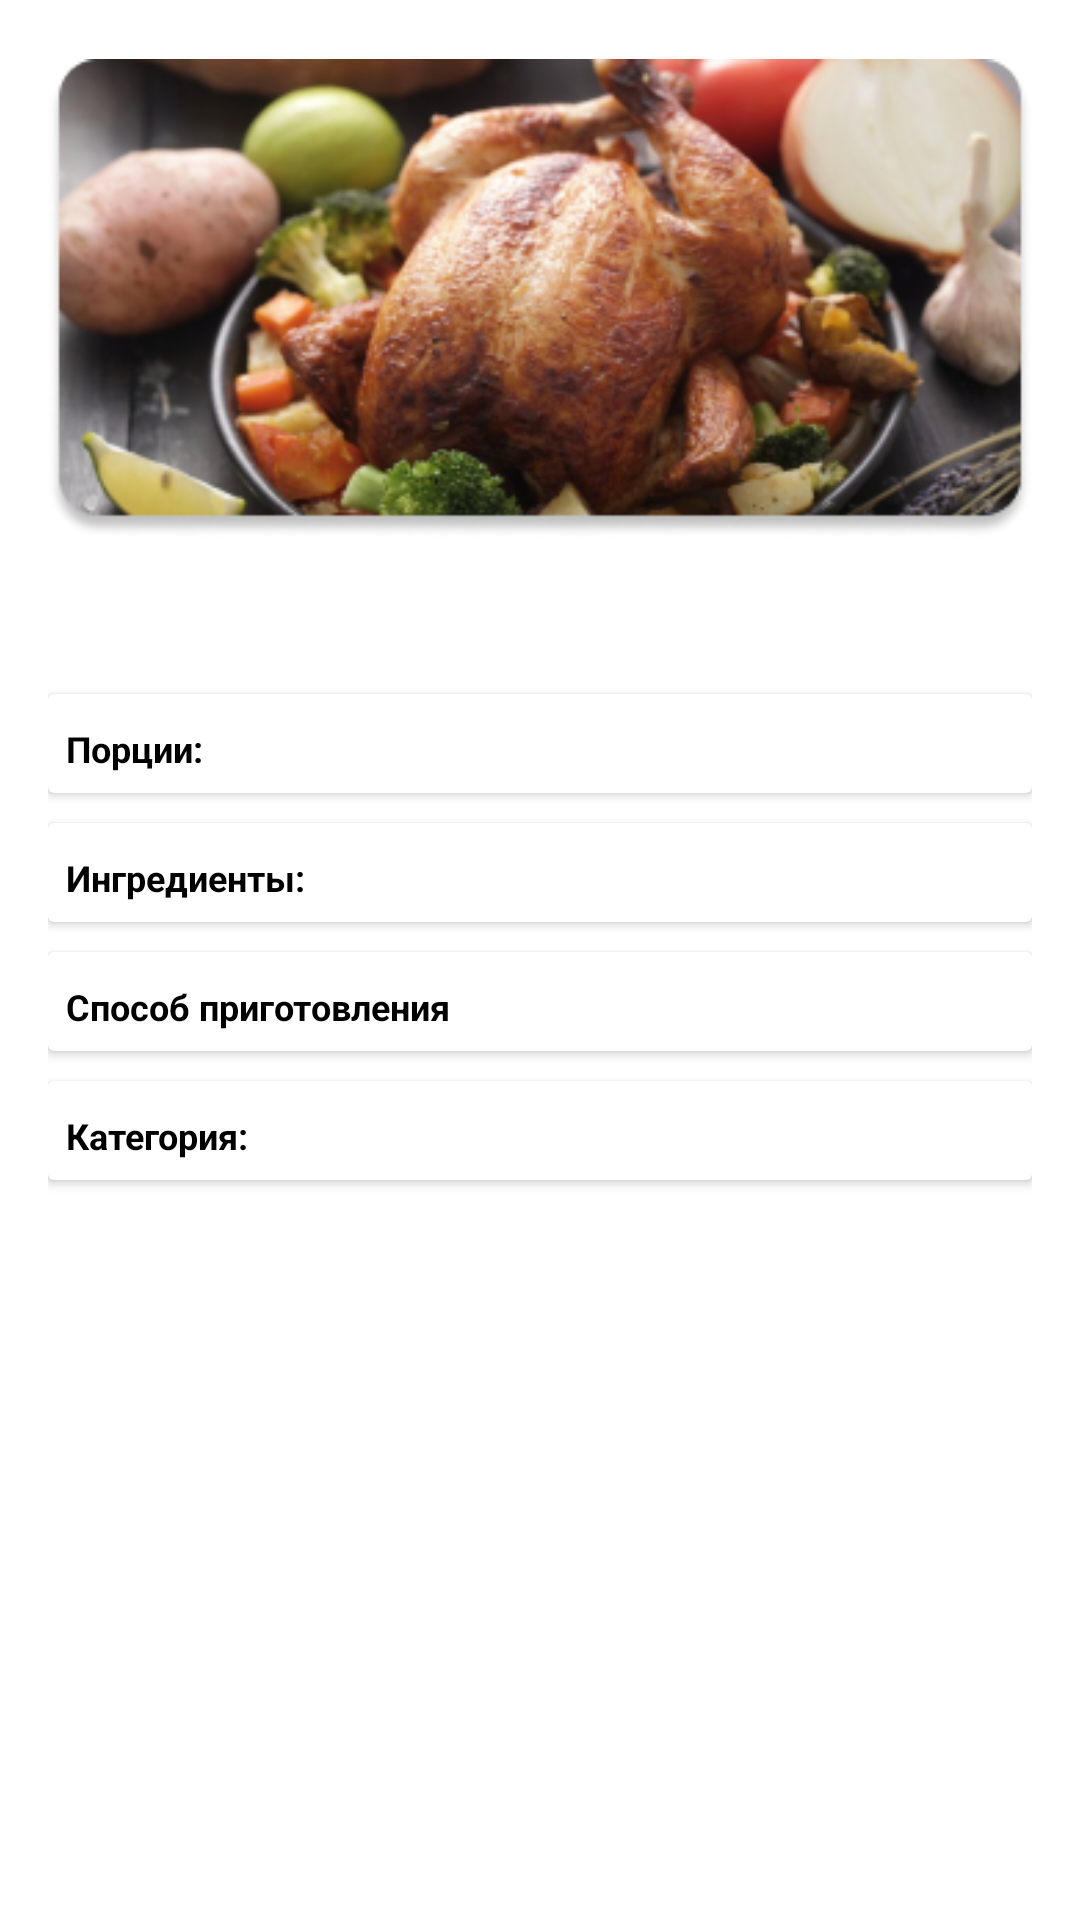

This screen was rendered from an Android layout file. Write that file and the resources it references.
<!-- AndroidManifest.xml: application theme Theme.RecipeBook -->
<!-- res/layout/fragment_recipe.xml -->
<?xml version="1.0" encoding="utf-8"?>
<androidx.constraintlayout.widget.ConstraintLayout
    xmlns:android="http://schemas.android.com/apk/res/android"
    xmlns:app="http://schemas.android.com/apk/res-auto"
    xmlns:tools="http://schemas.android.com/tools"
    android:layout_width="match_parent"
    android:layout_height="match_parent"
    android:paddingTop="13dp"
    android:paddingHorizontal="16dp"
    android:paddingBottom="20dp"
    tools:context=".presentation.RecipeFragment">

    <ImageView
        android:id="@+id/iv_recipe_image"
        android:layout_width="wrap_content"
        android:layout_height="wrap_content"
        android:src="@drawable/recipe_image_detail"
        app:layout_constraintEnd_toEndOf="parent"
        app:layout_constraintStart_toStartOf="parent"
        app:layout_constraintTop_toTopOf="parent" />

    <TextView
        android:id="@+id/tv_recipe_name"
        android:layout_width="0dp"
        android:layout_height="wrap_content"
        android:layout_marginTop="8dp"
        tools:text="Запеченая курица"
        android:gravity="center"
        android:textSize="24sp"
        android:textStyle="bold"
        app:layout_constraintEnd_toEndOf="parent"
        app:layout_constraintStart_toStartOf="parent"
        app:layout_constraintTop_toBottomOf="@+id/iv_recipe_image" />

    <androidx.cardview.widget.CardView
        android:id="@+id/cv_recipe_portions"
        android:layout_width="match_parent"
        android:layout_height="0dp"
        android:layout_marginTop="5dp"
        app:contentPaddingTop="8dp"
        app:contentPaddingBottom="6dp"
        app:contentPaddingLeft="6dp"
        app:layout_constraintEnd_toEndOf="parent"
        app:layout_constraintStart_toStartOf="parent"
        app:layout_constraintTop_toBottomOf="@+id/tv_recipe_name" >
        <LinearLayout
            android:layout_width="match_parent"
            android:layout_height="wrap_content">
            <TextView
                android:layout_width="wrap_content"
                android:layout_height="wrap_content"
                android:textStyle="bold"
                android:textSize="12sp"
                android:text="@string/portions">
            </TextView>
            <TextView
                android:layout_width="wrap_content"
                android:layout_height="wrap_content"
                android:layout_marginStart="5dp"
                tools:text="1">
            </TextView>
        </LinearLayout>

    </androidx.cardview.widget.CardView>

    <androidx.cardview.widget.CardView
        android:id="@+id/cv_recipe_ingredients"
        android:layout_width="match_parent"
        android:layout_height="wrap_content"
        android:layout_marginTop="10dp"
        app:contentPaddingTop="8dp"
        app:contentPaddingBottom="6dp"
        app:contentPaddingLeft="6dp"
        app:layout_constraintStart_toStartOf="parent"
        app:layout_constraintTop_toBottomOf="@+id/cv_recipe_portions" >

        <LinearLayout
            android:layout_width="match_parent"
            android:layout_height="wrap_content">
            <TextView
                android:layout_width="wrap_content"
                android:layout_height="wrap_content"
                android:textStyle="bold"
                android:textSize="12sp"
                android:text="@string/ingredients">
            </TextView>
            <TextView
                android:layout_width="wrap_content"
                android:layout_height="wrap_content"
                android:layout_marginStart="5dp"
                tools:text="@string/ingredients_tools_text">
            </TextView>
        </LinearLayout>
    </androidx.cardview.widget.CardView>

    <androidx.cardview.widget.CardView
        android:id="@+id/cv_recipe_text"
        android:layout_width="match_parent"
        android:layout_height="wrap_content"
        android:layout_marginTop="10dp"
        app:contentPaddingTop="8dp"
        app:contentPaddingBottom="6dp"
        app:contentPaddingLeft="6dp"
        app:layout_constraintStart_toStartOf="parent"
        app:layout_constraintTop_toBottomOf="@+id/cv_recipe_ingredients" >

        <LinearLayout
            android:layout_width="match_parent"
            android:layout_height="wrap_content">
            <TextView
                android:layout_width="wrap_content"
                android:layout_height="wrap_content"
                android:textStyle="bold"
                android:textSize="12sp"
                android:text="@string/cooking_method">
            </TextView>
            <TextView
                android:layout_width="wrap_content"
                android:layout_height="wrap_content"
                android:layout_marginStart="5dp"
                tools:text="@string/cooking_method_tools_text">
            </TextView>
        </LinearLayout>
    </androidx.cardview.widget.CardView>

    <androidx.cardview.widget.CardView
        android:id="@+id/cv_recipe_category"
        android:layout_width="match_parent"
        android:layout_height="wrap_content"
        android:layout_marginTop="10dp"
        app:contentPaddingTop="8dp"
        app:contentPaddingBottom="6dp"
        app:contentPaddingLeft="6dp"
        app:layout_constraintStart_toStartOf="parent"
        app:layout_constraintTop_toBottomOf="@+id/cv_recipe_text" >

        <LinearLayout
            android:layout_width="match_parent"
            android:layout_height="wrap_content">
            <TextView
                android:layout_width="wrap_content"
                android:layout_height="wrap_content"
                android:textStyle="bold"
                android:textSize="12sp"
                android:text="@string/category">
            </TextView>
            <TextView
                android:layout_width="wrap_content"
                android:layout_height="wrap_content"
                android:layout_marginStart="5dp"
                tools:text="мясо/птица">
            </TextView>
        </LinearLayout>
    </androidx.cardview.widget.CardView>

</androidx.constraintlayout.widget.ConstraintLayout>
<!-- resources referenced by this layout -->
<resources>
  <!-- drawable recipe_image_detail: png bitmap (drawable-v24, 127889 bytes) -->
  <string name="category">Категория:</string>
  <string name="cooking_method">Способ приготовления</string>
  <string name="cooking_method_tools_text">Только на первый взгляд запеченная курица – простое блюдо. На самом деле, не так-то просто запечь целую тушку курицы, чтобы и ножки приготовились, и грудка не пересохла, и кожа была румяной и подсушенной. У каждой хозяйки есть свои хитрости. Одни переворачивают курицу с боку на бок, другие прячут под кожи грудки сливочное масло, третьи подбирают оптимальный температурный режим. Интересную технологию приготовления запеченной курицы предлагает Хестон Блюменталь (Heston Blumenthal). Для начала он замачивает курицу в растворе соли (8 г соли на 100 г воды) на ночь, ополаскивает и насухо промакивает.</string>
  <string name="ingredients">Ингредиенты:</string>
  <string name="ingredients_tools_text">курица (1,5 кг) 1 шт. соль (по вкусу) 1-1.5 ч. ложки майонез 3 ст. ложки или сметана 3 ст. ложки чеснок 3 зубчика перец чёрный по вкусу зелень для украшения по вкусу</string>
  <string name="portions">Порции:</string>
  <style name="Theme.RecipeBook" parent="Theme.MaterialComponents.DayNight.DarkActionBar">
          
          <item name="colorPrimary">@color/light_green</item>
          <item name="colorPrimaryVariant">@color/purple_700</item>
          <item name="colorOnPrimary">@color/white</item>
          
          <item name="colorSecondary">@color/teal_200</item>
          <item name="colorSecondaryVariant">@color/teal_700</item>
          <item name="colorOnSecondary">@color/black</item>
          
          <item name="android:statusBarColor" tools:targetApi="l">?attr/colorPrimaryVariant</item>
          
          <item name="android:textColor">@color/black</item>
      </style>
  <color name="light_green">#a8ccb1</color>
  <color name="purple_700">#FF3700B3</color>
  <color name="white">#FFFFFFFF</color>
  <color name="teal_200">#FF03DAC5</color>
  <color name="teal_700">#FF018786</color>
  <color name="black">#FF000000</color>
</resources>
